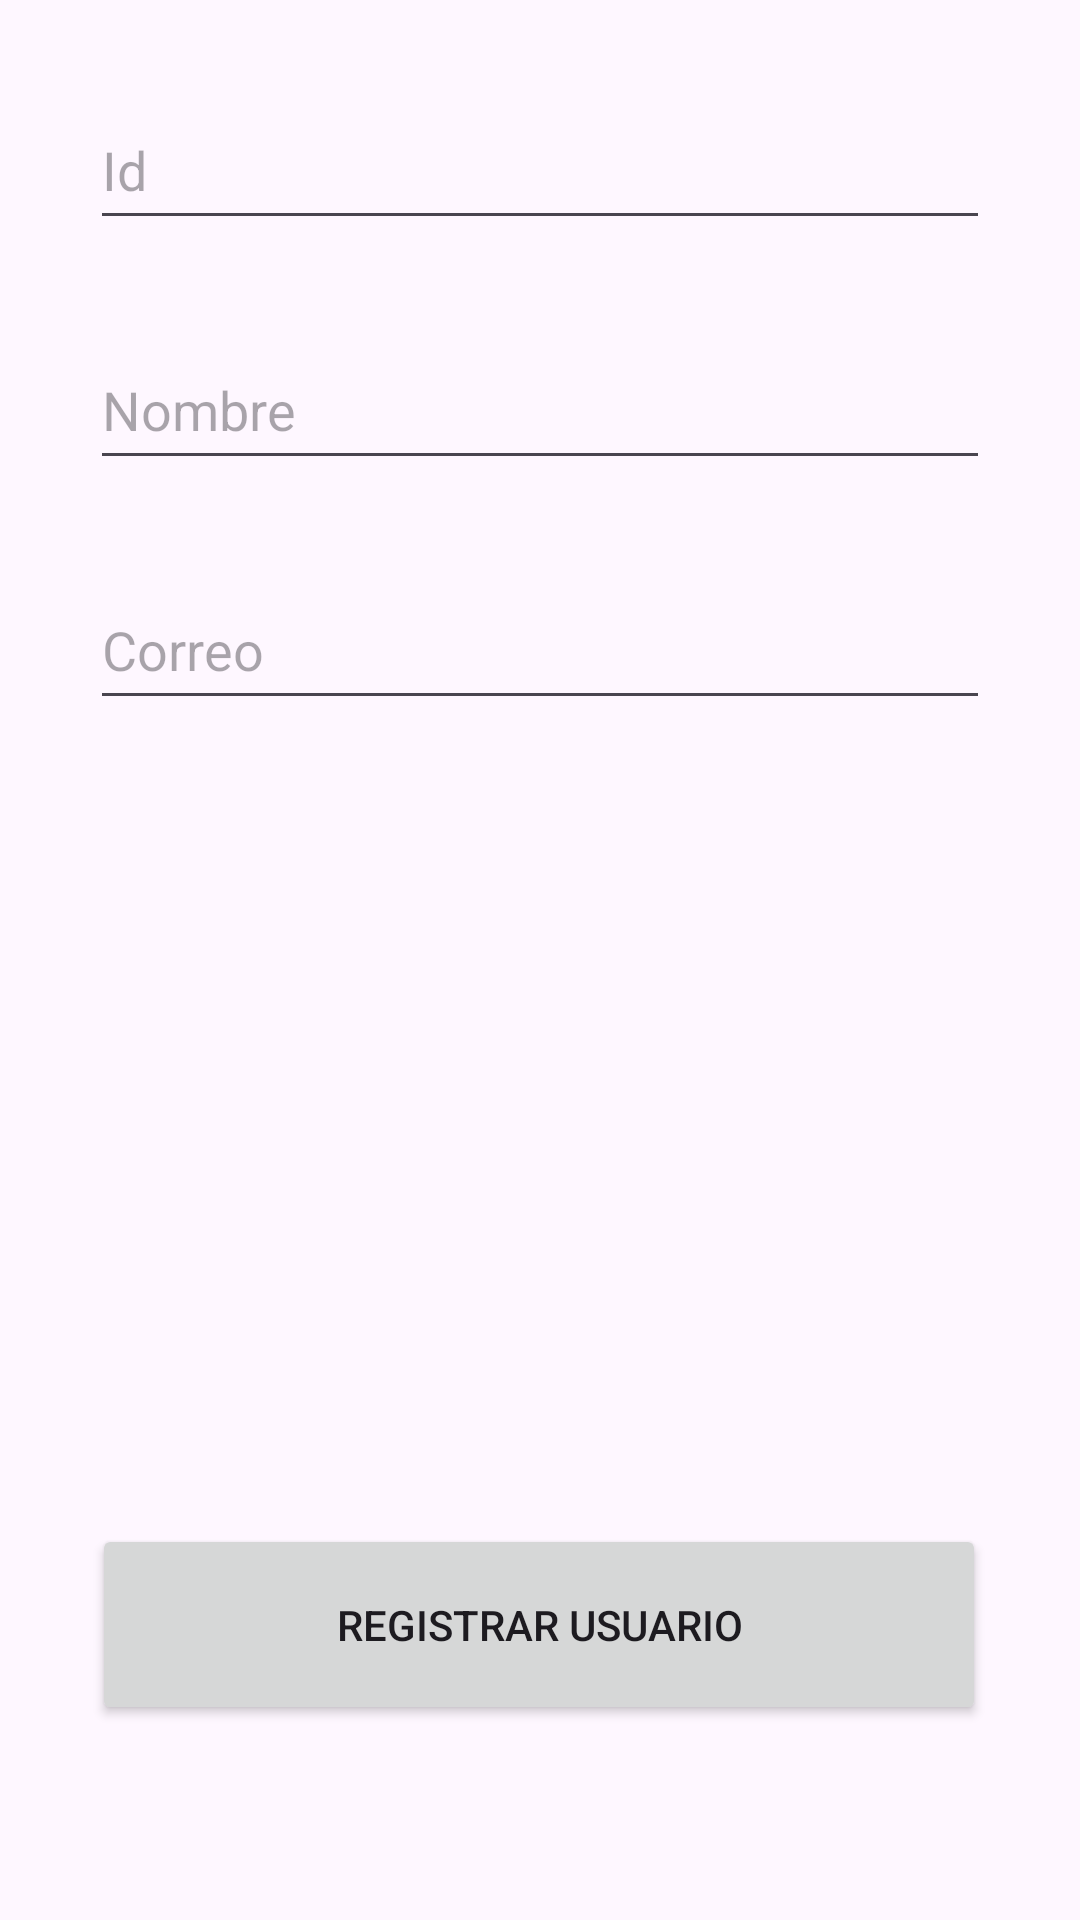

This screen was rendered from an Android layout file. Write that file and the resources it references.
<!-- AndroidManifest.xml: application theme Theme.Semana12_SqLiteApp -->
<!-- res/layout/activity_register.xml -->
<?xml version="1.0" encoding="utf-8"?>
<androidx.constraintlayout.widget.ConstraintLayout xmlns:android="http://schemas.android.com/apk/res/android"
    xmlns:app="http://schemas.android.com/apk/res-auto"
    xmlns:tools="http://schemas.android.com/tools"
    android:layout_width="match_parent"
    android:layout_height="match_parent"
    tools:context=".Vista.RegisterActivity">

    <EditText
        android:id="@+id/txtId"
        android:layout_width="match_parent"
        android:layout_height="50dp"
        android:layout_margin="30dp"
        android:layout_marginStart="28dp"
        android:layout_marginTop="108dp"
        android:ems="10"
        android:hint="Id"
        android:inputType="text"
        app:layout_constraintStart_toStartOf="parent"
        app:layout_constraintTop_toTopOf="parent" />

    <EditText
        android:id="@+id/txtNombre"
        android:layout_width="match_parent"
        android:layout_height="50dp"
        android:layout_marginTop="80dp"
        android:layout_margin="30dp"
        android:ems="10"
        android:inputType="text"
        android:hint="Nombre"
        app:layout_constraintEnd_toEndOf="parent"
        app:layout_constraintHorizontal_bias="0.0"
        app:layout_constraintStart_toStartOf="parent"
        app:layout_constraintTop_toBottomOf="@+id/txtId" />

    <EditText
        android:id="@+id/txtCorreo"
        android:layout_width="match_parent"
        android:layout_height="50dp"
        android:layout_marginTop="71dp"
        android:layout_margin="30dp"
        android:ems="10"
        android:inputType="text"
        android:hint="Correo"
        app:layout_constraintEnd_toEndOf="parent"
        app:layout_constraintStart_toStartOf="parent"
        app:layout_constraintTop_toBottomOf="@+id/txtNombre" />

    <Button
        android:id="@+id/btnRegistrar"
        android:layout_width="298dp"
        android:layout_height="67dp"
        android:layout_marginTop="268dp"
        android:text="Registrar Usuario"
        app:layout_constraintEnd_toEndOf="parent"
        app:layout_constraintHorizontal_bias="0.495"
        app:layout_constraintStart_toStartOf="parent"
        app:layout_constraintTop_toBottomOf="@+id/txtCorreo"
        tools:ignore="MissingConstraints" />

</androidx.constraintlayout.widget.ConstraintLayout>
<!-- resources referenced by this layout -->
<resources>
  <style name="Theme.Semana12_SqLiteApp" parent="Base.Theme.Semana12_SqLiteApp" />
  <style name="Base.Theme.Semana12_SqLiteApp" parent="Theme.Material3.DayNight.NoActionBar">
          
          
      </style>
</resources>
